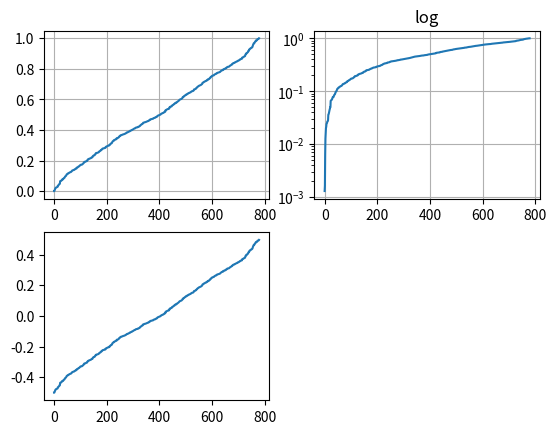

Write the Python code that produced this figure. (Note: this script raises an exception after producing the figure.)
# -*- coding: utf-8 -*-
import numpy as np
import matplotlib.pyplot as plt

from matplotlib.ticker import NullFormatter  # 对 'logit' 缩放很有用

# 固定随机状态，保证例子的可重复性
np.random.seed(19881213)

y = np.random.normal(loc=0.5, scale=0.4, size=1000)
y = y[(y > 0) & (y < 1)]
y.sort()
x = np.arange(len(y))

# plot with various axes scales
plt.figure(1)

# linear
plt.subplot(221)
plt.plot(x, y)
plt.yscale('linear')
plt.grid(True)

# log
plt.subplot(222)
plt.plot(x, y)
plt.yscale('log')
plt.title("log")
plt.grid(True)

# symmetric log
plt.subplot(223)
plt.plot(x, y - y.mean())
plt.yscale('symlog', linthreshy=0.01)
plt.title('symlog')
plt.grid(True)

# logit
plt.subplot(224)
plt.plot(x, y)
plt.yscale('logit')
plt.title('logit')
plt.grid(True)
# Format the minor tick labels of the y-axis into empty strings with
# `NullFormatter`, to avoid cumbering the axis with too many labels.
plt.gca().yaxis.set_minor_formatter(NullFormatter())
# Adjust the subplot layout, because the logit one may take more space
# than usual, due to y-tick labels like "1 - 10^{-3}"
plt.subplots_adjust(top=0.92, bottom=0.08, left=0.10, right=0.95, hspace=0.25,
                    wspace=0.35)

plt.show()
